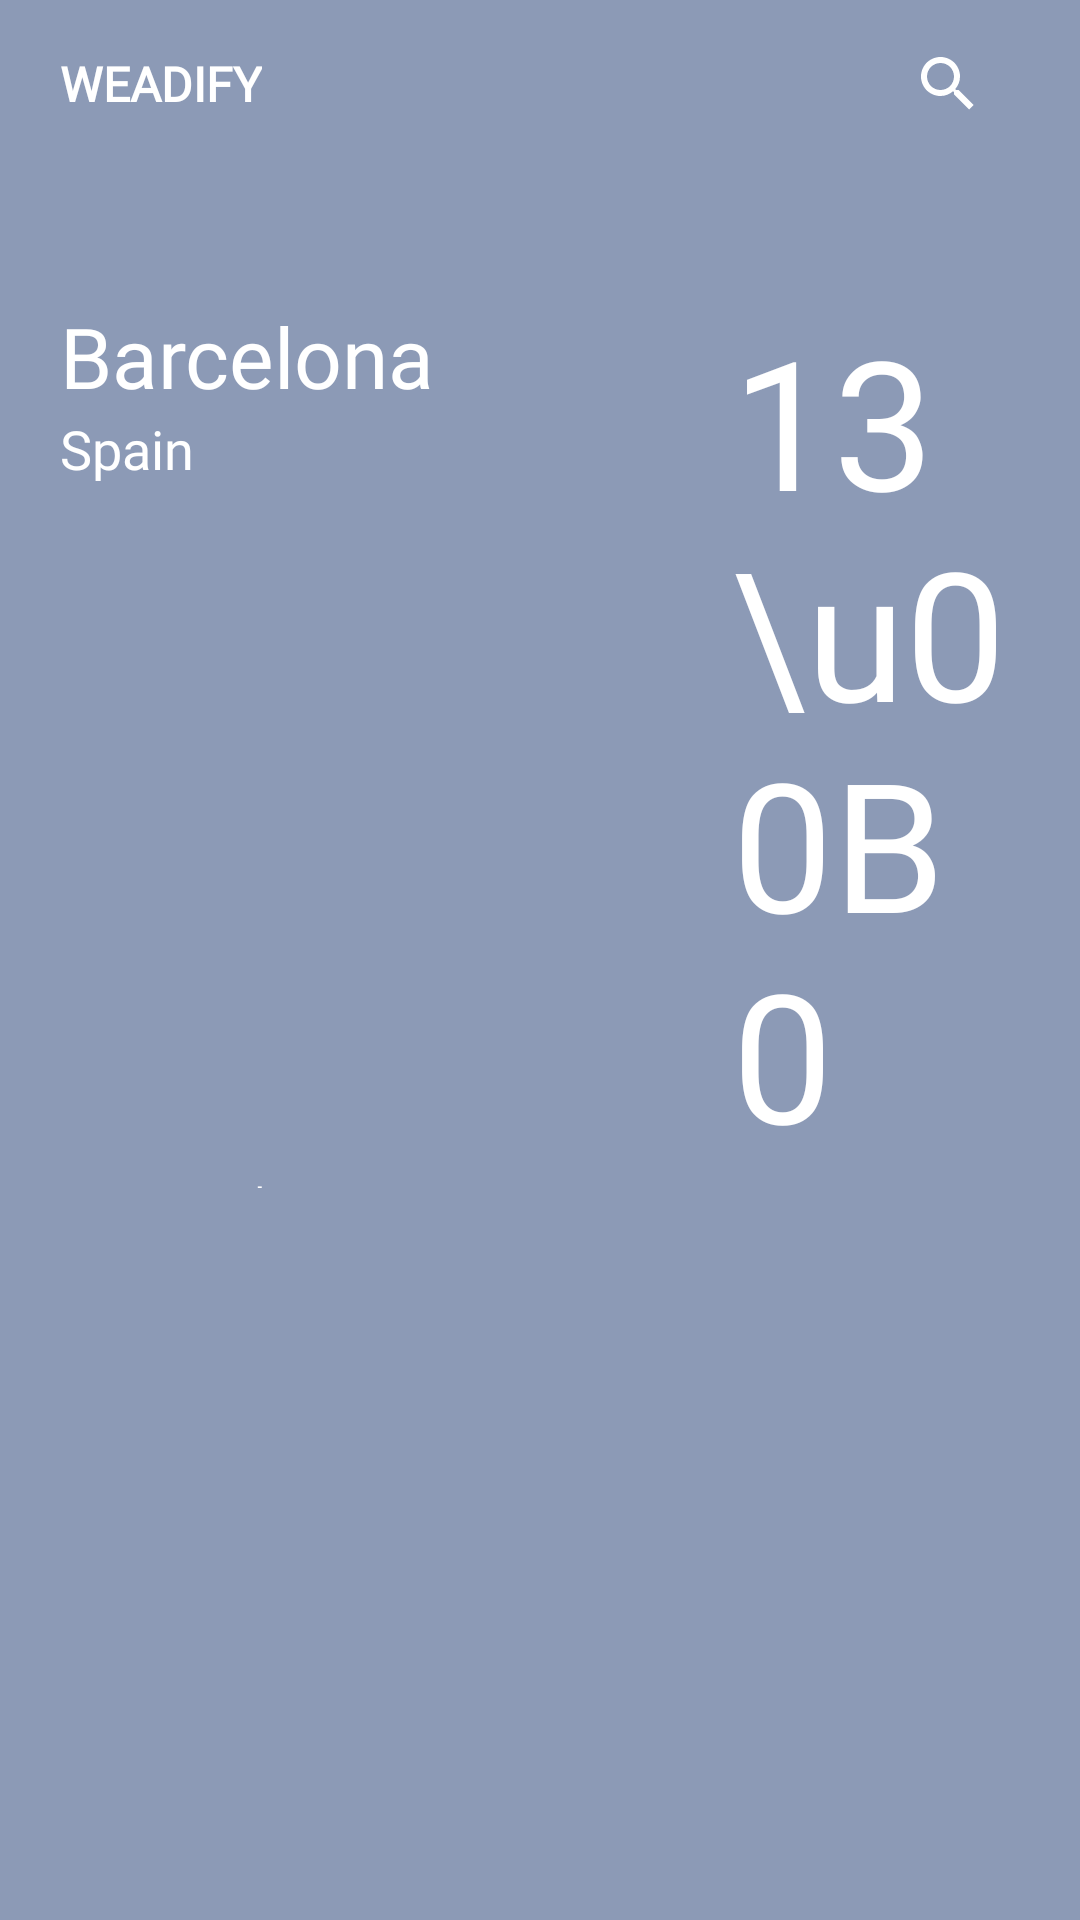

Produce the Android XML layout that renders to this screen, including the resource entries it uses.
<!-- AndroidManifest.xml: activity theme AppTheme2 -->
<!-- res/layout/activity_training2.xml -->
<?xml version="1.0" encoding="utf-8"?>
<android.support.design.widget.CoordinatorLayout
    xmlns:android="http://schemas.android.com/apk/res/android"
    xmlns:app="http://schemas.android.com/apk/res-auto"
    xmlns:tools="http://schemas.android.com/tools"
    android:layout_width="match_parent"
    android:layout_height="match_parent"
    android:background="#8c9ab6"
    tools:context=".Training2.Training2Activity">

    <LinearLayout
        android:layout_width="match_parent"
        android:layout_height="match_parent"
        android:orientation="vertical"
        android:weightSum="10">

        <LinearLayout
            android:id="@+id/thisTempContainer"
            android:layout_width="match_parent"
            android:layout_height="match_parent"
            android:paddingTop="80dp"
            android:paddingLeft="20dp"
            android:paddingRight="20dp"
            android:layout_weight="3.5"
            android:orientation="vertical">

            <ImageView
                android:layout_width="wrap_content"
                android:layout_height="wrap_content"
                android:src="@drawable/sunny_rain"/>

            <LinearLayout
                android:layout_width="match_parent"
                android:layout_height="wrap_content"
                android:layout_marginTop="20dp"
                android:weightSum="10">

                <LinearLayout
                    android:layout_width="match_parent"
                    android:layout_height="wrap_content"
                    android:layout_weight="3"
                    android:orientation="vertical">

                    <TextView
                        android:layout_width="wrap_content"
                        android:layout_height="wrap_content"
                        android:textAppearance="@style/TextViewStyle"
                        android:textSize="28sp"
                        android:text="Barcelona"/>

                    <TextView
                        android:layout_width="wrap_content"
                        android:layout_height="wrap_content"
                        android:textAppearance="@style/TextViewStyle"
                        android:textSize="18sp"
                        android:text="Spain"/>

                </LinearLayout>

                <LinearLayout
                    android:layout_width="match_parent"
                    android:layout_height="wrap_content"
                    android:layout_weight="7">

                    <TextView
                        android:layout_width="wrap_content"
                        android:layout_height="wrap_content"
                        android:textAppearance="@style/TextViewStyle"
                        android:textSize="60sp"
                        android:text="13\u00B0"/>

                </LinearLayout>

            </LinearLayout>

            <RelativeLayout
                android:layout_width="match_parent"
                android:layout_height="match_parent">

                <TextView
                    android:id="@+id/sayHelloTV"
                    android:layout_width="wrap_content"
                    android:layout_height="wrap_content"
                    android:layout_marginTop="30dp"
                    android:textAppearance="@style/TextViewStyle"
                    android:textStyle="bold"
                    android:textSize="16sp"
                    android:text="Morning Sam"/>

                <TextView
                    android:layout_width="wrap_content"
                    android:layout_height="wrap_content"
                    android:layout_below="@id/sayHelloTV"
                    android:textAppearance="@style/TextViewStyle"
                    android:textSize="14sp"
                    android:text="Can we see a movie today?"/>

                <TextView
                    android:layout_width="wrap_content"
                    android:layout_height="wrap_content"
                    android:layout_marginBottom="20dp"
                    android:textAppearance="@style/TextViewStyle"
                    android:layout_alignParentBottom="true"
                    android:textSize="14sp"
                    android:text="Last searches"/>

            </RelativeLayout>

        </LinearLayout>

        <LinearLayout
            android:id="@+id/freespace"
            android:layout_width="match_parent"
            android:layout_height="match_parent"
            android:orientation="vertical"
            android:layout_weight="6.5"/>
    </LinearLayout>

    <com.reinhardjs.dsc_training.Training2.CustomRecyclerView
        android:id="@+id/recyclerView"
        android:layout_width="match_parent"
        android:layout_height="wrap_content"
        android:layout_marginBottom="?android:attr/actionBarSize"
        android:nestedScrollingEnabled="false"/>

    <android.support.design.widget.AppBarLayout
        android:id="@+id/appbar"
        android:layout_width="match_parent"
        android:layout_height="wrap_content"
        app:elevation="0dp">

        <android.support.v7.widget.Toolbar
            android:id="@+id/toolbar"
            android:layout_width="match_parent"
            android:layout_height="?android:attr/actionBarSize"
            android:background="@color/colorPrimary2"
            android:paddingRight="20dp"
            app:titleMarginStart="20dp"
            app:titleTextAppearance="@style/TextAppearance.Toolbar.Title"
            app:title="WEADIFY"
            app:titleTextColor="@android:color/white">

            <ImageView
                android:id="@+id/setting_menu"
                android:layout_width="wrap_content"
                android:layout_height="match_parent"
                android:layout_gravity="end"
                android:src="@drawable/setting_menu_icon"/>

            <android.support.v7.widget.SearchView
                android:id="@+id/searchView"
                android:layout_width="wrap_content"
                android:layout_height="wrap_content"
                android:iconifiedByDefault="false"
                android:layout_gravity="end"
                android:queryHint="Search" />
        </android.support.v7.widget.Toolbar>

    </android.support.design.widget.AppBarLayout>


</android.support.design.widget.CoordinatorLayout>
<!-- resources referenced by this layout -->
<resources>
  <color name="colorPrimary2">#8c9ab6</color>
  <style name="TextAppearance.Toolbar.Title" parent="TextAppearance.Widget.AppCompat.Toolbar.Title">
          <item name="android:textStyle">bold</item>
          <item name="android:textSize">16sp</item>
          <item name="android:fontFamily">@font/century_gothic_bold</item>
      </style>
  <style name="TextViewStyle" parent="@android:style/Widget.TextView">
          <item name="android:textColor">@android:color/white</item>
          <item name="android:fontFamily">@font/century_gothic</item>
      </style>
  <style name="AppTheme2" parent="Theme.AppCompat.DayNight.NoActionBar">
          <item name="colorPrimary">@color/colorPrimary2</item>
          <item name="android:colorPrimaryDark">@color/colorPrimaryDark2</item>
          <item name="android:colorAccent">@color/colorAccent</item>
  
          
          <item name="android:textColorSecondary">@android:color/white</item>
      </style>
  <color name="colorPrimaryDark2">#747f94</color>
  <color name="colorAccent">#FF4081</color>
</resources>
